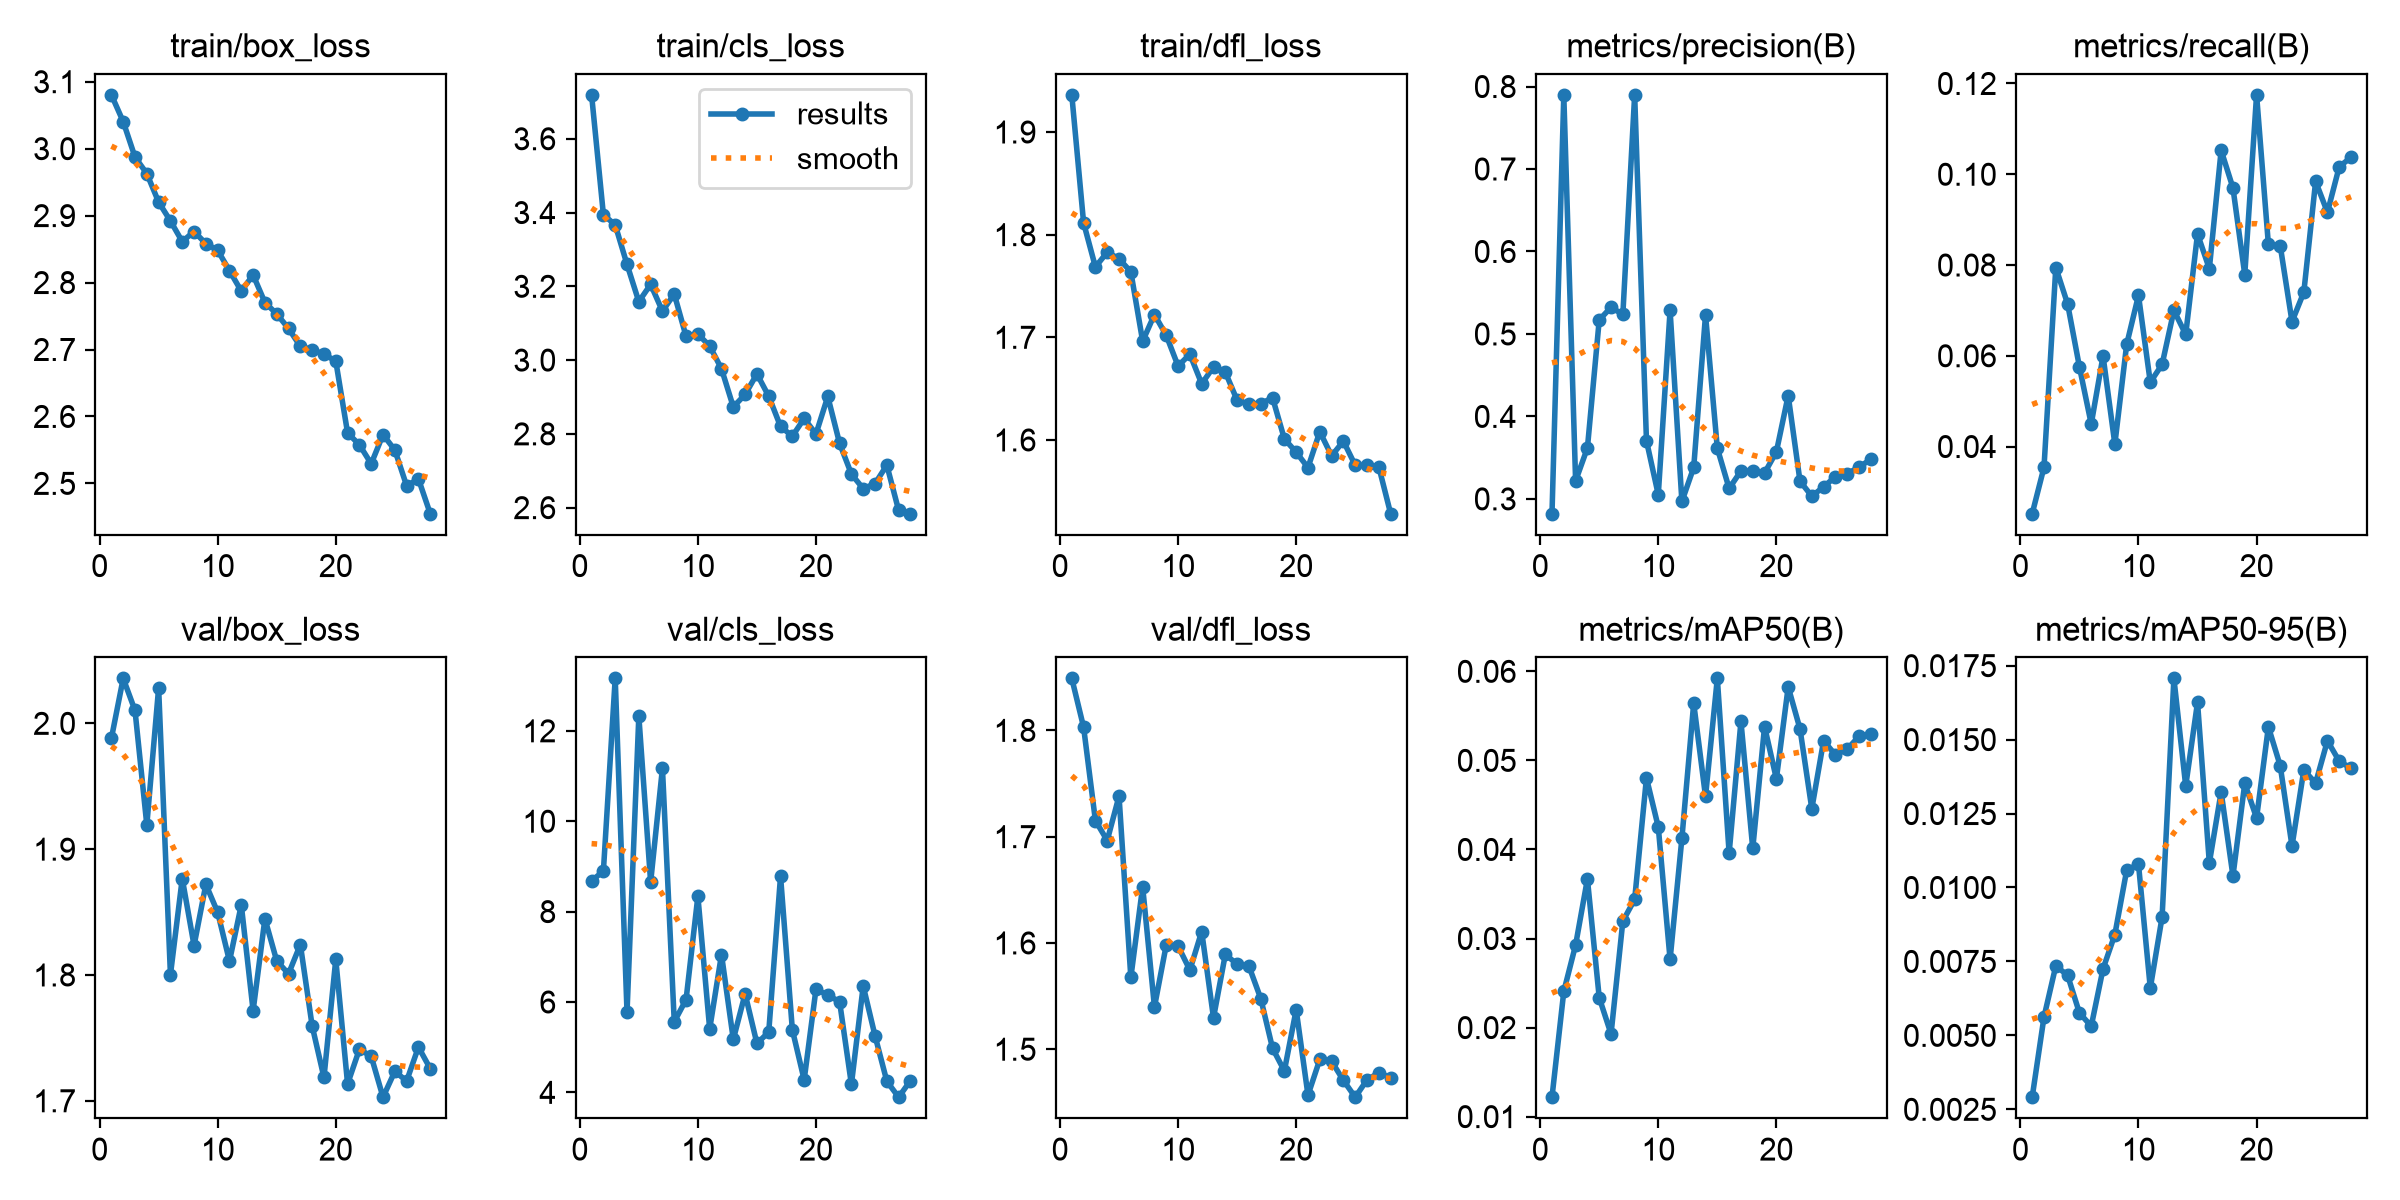

The data file committed next to this chart (first rows):
epoch, time, train/box_loss, train/cls_loss, train/dfl_loss, metrics/precision(B), metrics/recall(B), metrics/mAP50(B), metrics/mAP50-95(B), val/box_loss, val/cls_loss, val/dfl_loss, lr/pg0, lr/pg1, lr/pg2
1, 91.22, 3.08, 3.719, 1.936, 0.282, 0.0252, 0.01218, 0.00291, 1.988, 8.679, 1.849, 0.0003325, 0.0003325, 0.06708
2, 150.9, 3.04, 3.394, 1.812, 0.7893, 0.03542, 0.02406, 0.00562, 2.036, 8.898, 1.803, 0.0006439, 0.0006439, 0.03406
3, 215.7, 2.987, 3.367, 1.768, 0.3219, 0.07944, 0.02927, 0.00735, 2.01, 13.16, 1.715, 0.0009333, 0.0009333, 0.001012
4, 279.1, 2.963, 3.259, 1.783, 0.3618, 0.07142, 0.03668, 0.00703, 1.919, 5.77, 1.696, 0.000901, 0.000901, 0.000901
5, 339.3, 2.92, 3.158, 1.776, 0.517, 0.05756, 0.02336, 0.00576, 2.028, 12.33, 1.738, 0.000868, 0.000868, 0.000868
6, 399.8, 2.892, 3.205, 1.764, 0.5323, 0.04496, 0.01928, 0.00531, 1.8, 8.65, 1.568, 0.000835, 0.000835, 0.000835
7, 459.9, 2.861, 3.133, 1.696, 0.5237, 0.05995, 0.03195, 0.00725, 1.877, 11.17, 1.653, 0.000802, 0.000802, 0.000802
8, 527.8, 2.876, 3.179, 1.722, 0.7899, 0.04053, 0.03439, 0.00841, 1.823, 5.562, 1.54, 0.000769, 0.000769, 0.000769
9, 586.1, 2.858, 3.064, 1.702, 0.3705, 0.06249, 0.04803, 0.01058, 1.872, 6.052, 1.598, 0.000736, 0.000736, 0.000736
10, 644.4, 2.848, 3.071, 1.672, 0.3051, 0.07331, 0.04252, 0.01079, 1.85, 8.339, 1.597, 0.000703, 0.000703, 0.000703
11, 702.8, 2.818, 3.038, 1.684, 0.5285, 0.05416, 0.02765, 0.0066, 1.811, 5.403, 1.574, 0.00067, 0.00067, 0.00067
12, 761.6, 2.787, 2.976, 1.655, 0.2969, 0.05808, 0.04125, 0.009, 1.856, 7.05, 1.611, 0.000637, 0.000637, 0.000637
13, 821.6, 2.811, 2.873, 1.671, 0.3381, 0.06999, 0.05642, 0.01707, 1.772, 5.172, 1.53, 0.000604, 0.000604, 0.000604
14, 880.7, 2.77, 2.907, 1.666, 0.5229, 0.06471, 0.04595, 0.01343, 1.845, 6.181, 1.589, 0.000571, 0.000571, 0.000571
15, 938.8, 2.753, 2.962, 1.639, 0.3614, 0.08684, 0.05921, 0.01626, 1.811, 5.082, 1.58, 0.000538, 0.000538, 0.000538
16, 997.1, 2.731, 2.902, 1.635, 0.3126, 0.07918, 0.03958, 0.01083, 1.801, 5.335, 1.578, 0.000505, 0.000505, 0.000505
17, 1055, 2.705, 2.82, 1.635, 0.3339, 0.1053, 0.05437, 0.01323, 1.824, 8.785, 1.548, 0.000472, 0.000472, 0.000472
18, 1115, 2.7, 2.794, 1.641, 0.3338, 0.09699, 0.04011, 0.01039, 1.759, 5.384, 1.501, 0.000439, 0.000439, 0.000439
19, 1174, 2.693, 2.842, 1.601, 0.3314, 0.0779, 0.0538, 0.01352, 1.719, 4.277, 1.48, 0.000406, 0.000406, 0.000406
20, 1232, 2.683, 2.8, 1.588, 0.357, 0.1175, 0.04793, 0.01235, 1.812, 6.284, 1.537, 0.000373, 0.000373, 0.000373
21, 1297, 2.575, 2.901, 1.573, 0.4253, 0.08455, 0.05825, 0.01543, 1.713, 6.152, 1.457, 0.00034, 0.00034, 0.00034
22, 1354, 2.558, 2.774, 1.608, 0.3215, 0.08429, 0.05354, 0.01412, 1.741, 6.006, 1.49, 0.000307, 0.000307, 0.000307
23, 1411, 2.529, 2.691, 1.585, 0.3033, 0.06752, 0.04457, 0.0114, 1.735, 4.178, 1.489, 0.000274, 0.000274, 0.000274
24, 1469, 2.573, 2.651, 1.599, 0.3146, 0.07399, 0.05221, 0.01397, 1.703, 6.353, 1.471, 0.000241, 0.000241, 0.000241
25, 1528, 2.55, 2.665, 1.575, 0.327, 0.09842, 0.05062, 0.01353, 1.723, 5.253, 1.455, 0.000208, 0.000208, 0.000208
26, 1585, 2.496, 2.715, 1.575, 0.3306, 0.09161, 0.05126, 0.01496, 1.716, 4.246, 1.471, 0.000175, 0.000175, 0.000175
27, 1642, 2.507, 2.593, 1.574, 0.3384, 0.1017, 0.05271, 0.01427, 1.743, 3.893, 1.478, 0.000142, 0.000142, 0.000142
28, 1700, 2.455, 2.584, 1.528, 0.3482, 0.1037, 0.05299, 0.01403, 1.726, 4.26, 1.473, 0.000109, 0.000109, 0.000109
